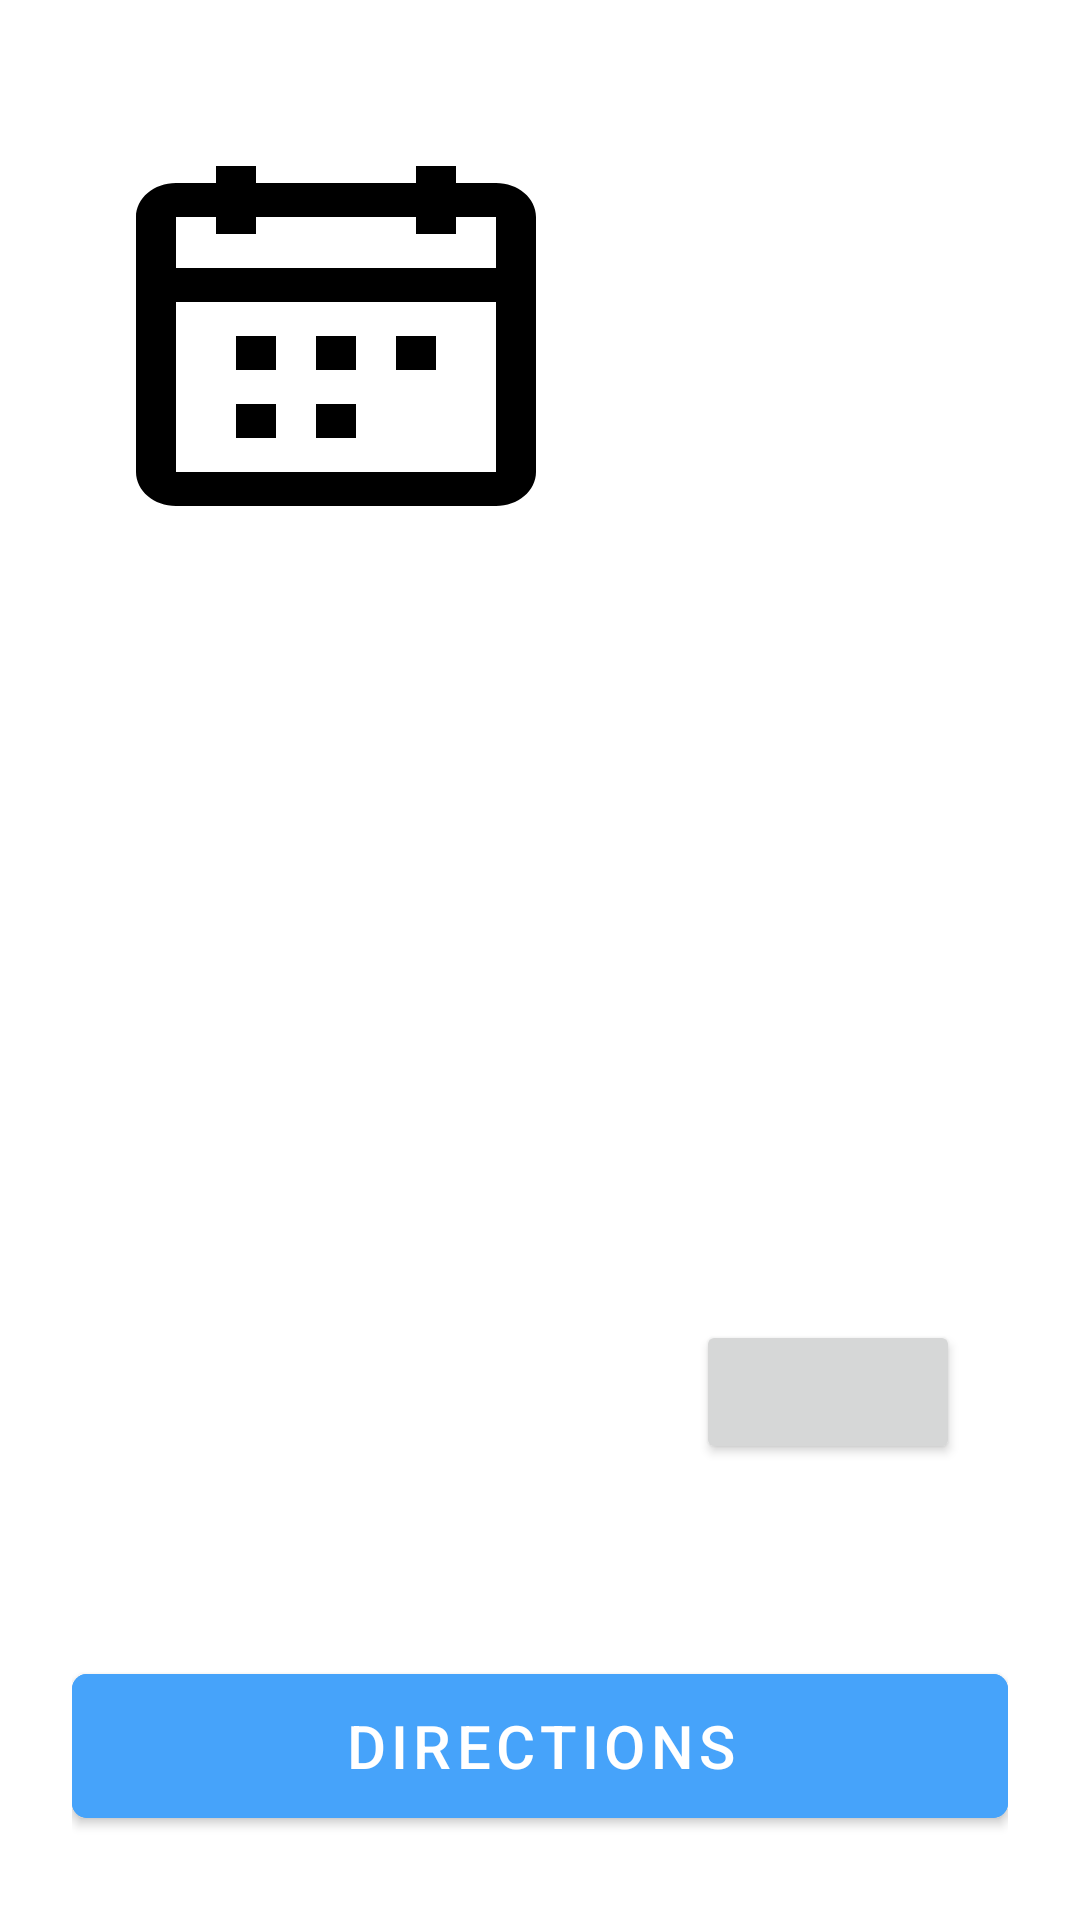

The Android layout XML behind this screen, and the referenced resources:
<!-- AndroidManifest.xml: application theme Theme.Appointsy -->
<!-- res/layout/activity_details.xml -->
<?xml version="1.0" encoding="utf-8"?>

<layout
    xmlns:android="http://schemas.android.com/apk/res/android"
    xmlns:app="http://schemas.android.com/apk/res-auto"
    xmlns:tools="http://schemas.android.com/tools"
    >
<LinearLayout
    android:layout_width="match_parent"
    android:layout_height="match_parent"
    tools:context=".AppointmentsActivity"
    android:orientation="vertical"
    android:padding="24dp"
    >

    <androidx.constraintlayout.widget.ConstraintLayout
        android:id="@+id/frameLayout"
        android:layout_width="match_parent"
        android:layout_height="480dp">

        <ImageView
            android:id="@+id/ivIcon"
            android:layout_width="160dp"
            android:layout_height="160dp"
            android:layout_marginStart="8dp"
            android:layout_marginTop="8dp"
            android:contentDescription="@string/iconimage"
            android:src="@drawable/ic_iconcmpt"
            app:layout_constraintStart_toStartOf="parent"
            app:layout_constraintTop_toTopOf="parent" />

        <com.google.android.material.textview.MaterialTextView
            android:id="@+id/tvName"
            android:layout_width="0dp"
            android:layout_height="wrap_content"
            android:layout_marginStart="8dp"
            android:layout_marginTop="8dp"
            android:layout_marginEnd="8dp"
            android:padding="8dp"
            android:text=""
            app:layout_constraintEnd_toEndOf="parent"
            app:layout_constraintStart_toEndOf="@+id/ivIcon"
            app:layout_constraintTop_toTopOf="parent"
            tools:text="Business Name" />

        <com.google.android.material.textview.MaterialTextView
            android:id="@+id/tvDate"
            android:layout_width="0dp"
            android:layout_height="wrap_content"
            android:layout_marginStart="8dp"
            android:layout_marginTop="8dp"
            android:layout_marginEnd="8dp"
            android:padding="8dp"
            android:text=""
            app:layout_constraintEnd_toEndOf="parent"
            app:layout_constraintStart_toEndOf="@+id/ivIcon"
            app:layout_constraintTop_toBottomOf="@+id/tvName"
            tools:text="Owner" />

        <com.google.android.material.textview.MaterialTextView
            android:id="@+id/tvPhoneNumber"
            android:layout_width="0dp"
            android:layout_height="wrap_content"
            android:layout_marginStart="8dp"
            android:layout_marginTop="8dp"
            android:layout_marginEnd="8dp"
            android:padding="8dp"
            android:text=""
            app:layout_constraintEnd_toEndOf="parent"
            app:layout_constraintHorizontal_bias="0.0"
            app:layout_constraintStart_toEndOf="@+id/ivIcon"
            app:layout_constraintTop_toBottomOf="@+id/tvDate"
            tools:text="Phone Number" />

        <com.google.android.material.textview.MaterialTextView
            android:id="@+id/tvHours"
            android:layout_width="0dp"
            android:layout_height="wrap_content"
            android:layout_marginStart="8dp"
            android:layout_marginTop="8dp"
            android:layout_marginEnd="8dp"
            android:padding="8dp"
            android:text=""
            app:layout_constraintEnd_toEndOf="parent"
            app:layout_constraintHorizontal_bias="0.0"
            app:layout_constraintStart_toEndOf="@+id/ivIcon"
            app:layout_constraintTop_toBottomOf="@+id/tvPhoneNumber"
            tools:text="Hours of Operation" />

        <com.google.android.material.textview.MaterialTextView
            android:id="@+id/tvDetails"
            android:layout_width="0dp"
            android:layout_height="wrap_content"
            android:layout_marginStart="8dp"
            android:layout_marginTop="16dp"
            android:layout_marginEnd="8dp"
            android:padding="8dp"
            android:text=""
            app:layout_constraintEnd_toEndOf="parent"
            app:layout_constraintHorizontal_bias="0.0"
            app:layout_constraintStart_toStartOf="parent"
            app:layout_constraintTop_toBottomOf="@+id/ivIcon"
            tools:text="Details" />

        <com.google.android.material.textview.MaterialTextView
            android:id="@+id/tvServiceType"
            android:layout_width="0dp"
            android:layout_height="wrap_content"
            android:layout_marginStart="8dp"
            android:layout_marginTop="8dp"
            android:layout_marginEnd="8dp"
            android:padding="8dp"
            android:text=""
            app:layout_constraintEnd_toEndOf="parent"
            app:layout_constraintHorizontal_bias="0.0"
            app:layout_constraintStart_toStartOf="parent"
            app:layout_constraintTop_toBottomOf="@+id/tvDetails"
            tools:text="Types of Services" />

        <Button
            android:id="@+id/btnMap"
            android:layout_width="wrap_content"
            android:layout_height="wrap_content"
            android:layout_marginStart="16dp"
            android:layout_marginTop="16dp"
            android:layout_marginEnd="16dp"
            android:layout_marginBottom="16dp"
            app:icon="@android:drawable/ic_dialog_map"
            app:iconGravity="textStart"
            app:iconPadding="5dp"
            app:layout_constraintBottom_toBottomOf="parent"
            app:layout_constraintEnd_toEndOf="parent"
            app:layout_constraintHorizontal_bias="1.0"
            app:layout_constraintStart_toStartOf="parent"
            app:layout_constraintTop_toBottomOf="@+id/tvServiceType"
            app:layout_constraintVertical_bias="1.0" />
    </androidx.constraintlayout.widget.ConstraintLayout>

    <com.google.android.material.button.MaterialButton
        android:id="@+id/directions"
        android:layout_width="match_parent"
        android:layout_height="60dp"
        android:layout_marginTop="48dp"
        android:layout_marginBottom="8dp"
        android:backgroundTint="#46A3FA"
        android:text="@string/directions"
        android:textSize="20sp"
        app:cornerRadius="5dp" />

    <com.google.android.material.button.MaterialButton
        android:id="@+id/scheduleAppt"
        android:layout_width="match_parent"
        android:layout_height="60dp"
        android:layout_marginBottom="8dp"
        android:backgroundTint="#46A3FA"
        android:text="@string/scheduleAppt"
        android:textSize="20sp"
        app:cornerRadius="5dp" />

</LinearLayout>

</layout>
<!-- resources referenced by this layout -->
<resources>
  <!-- drawable ic_iconcmpt (drawable) -->
  <vector xmlns:android="http://schemas.android.com/apk/res/android"
      android:width="80dp"
      android:height="68dp"
      android:viewportWidth="80"
      android:viewportHeight="68">
    <path
        android:pathData="M26.6667,17H20V14.1667H13.3333V22.6667H66.6667V14.1667H60V17H53.3333V14.1667H26.6667V17ZM66.6667,28.3333H13.3333V56.6667H66.6667V28.3333ZM53.3333,8.5H26.6667V5.6667H20V8.5H13.3333C9.6514,8.5 6.6667,11.0371 6.6667,14.1667V56.6667C6.6667,59.7963 9.6514,62.3333 13.3333,62.3333H66.6667C70.3486,62.3333 73.3333,59.7963 73.3333,56.6667V14.1667C73.3333,11.0371 70.3486,8.5 66.6667,8.5H60V5.6667H53.3333V8.5ZM30,39.6667H23.3333V34H30V39.6667ZM36.6667,39.6667H43.3333V34H36.6667V39.6667ZM56.6667,39.6667H50V34H56.6667V39.6667ZM23.3333,51H30V45.3333H23.3333V51ZM43.3333,51H36.6667V45.3333H43.3333V51Z"
        android:fillColor="#000000"
        android:fillType="evenOdd"/>
  </vector>
  <string name="directions">Directions</string>
  <string name="iconimage">iconImage</string>
  <string name="scheduleAppt">Schedule an Appointment</string>
  <style name="Theme.Appointsy" parent="Theme.MaterialComponents.DayNight.DarkActionBar">
          
          <item name="colorPrimary">@color/purple_500</item>
          <item name="colorPrimaryVariant">@color/purple_700</item>
          <item name="colorOnPrimary">@color/white</item>
          
          <item name="colorSecondary">@color/teal_200</item>
          <item name="colorSecondaryVariant">@color/teal_700</item>
          <item name="colorOnSecondary">@color/black</item>
          
          <item name="android:statusBarColor" tools:targetApi="l">?attr/colorPrimaryVariant</item>
          
      </style>
  <color name="purple_500">#FF6200EE</color>
  <color name="purple_700">#FF3700B3</color>
  <color name="white">#FFFFFFFF</color>
  <color name="teal_200">#FF03DAC5</color>
  <color name="teal_700">#FF018786</color>
  <color name="black">#FF000000</color>
</resources>
